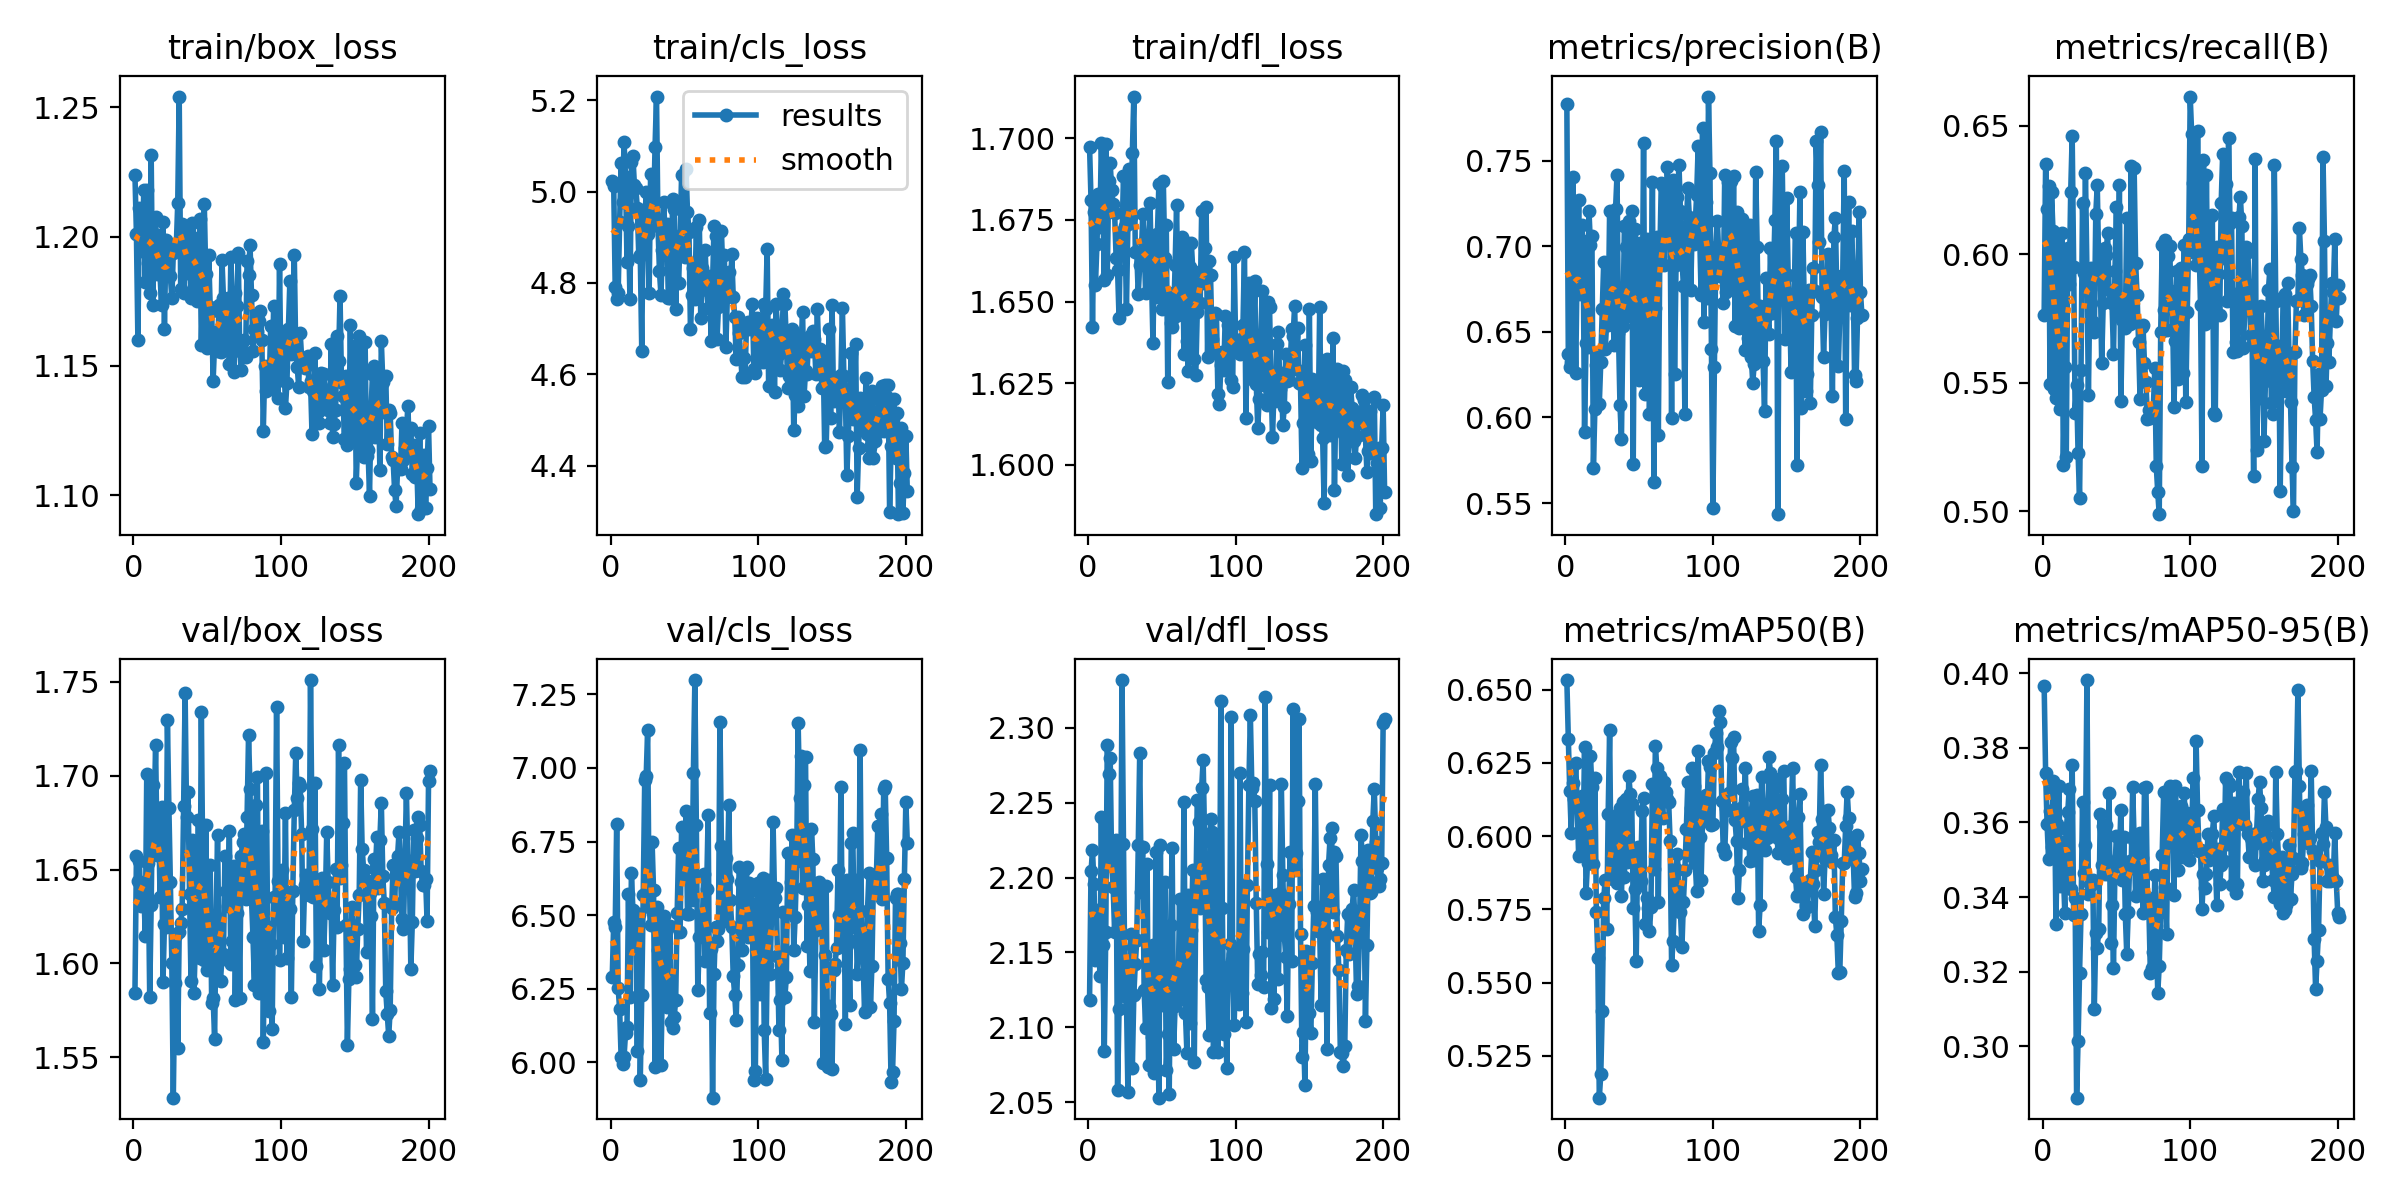

The table this chart was drawn from, first rows:
epoch, train/box_loss, train/cls_loss, train/dfl_loss, metrics/precision(B), metrics/recall(B), metrics/mAP50(B), metrics/mAP50-95(B), val/box_loss, val/cls_loss, val/dfl_loss, lr/pg0, lr/pg1, lr/pg2
1, 1.224, 5.023, 1.698, 0.7829, 0.5763, 0.6533, 0.3967, 1.584, 6.291, 2.118, 0.0002082, 0.0002082, 0.0002082
2, 1.201, 5.012, 1.681, 0.6371, 0.6353, 0.6332, 0.3732, 1.657, 6.477, 2.204, 0.000424, 0.000424, 0.000424
3, 1.16, 4.791, 1.642, 0.6292, 0.6176, 0.6152, 0.3595, 1.644, 6.459, 2.218, 0.0006389, 0.0006389, 0.0006389
4, 1.211, 4.765, 1.677, 0.6323, 0.6266, 0.601, 0.3501, 1.654, 6.81, 2.196, 0.000828, 0.000828, 0.000828
5, 1.197, 4.777, 1.655, 0.7402, 0.5496, 0.6182, 0.363, 1.631, 6.252, 2.145, 0.0008264, 0.0008264, 0.0008264
6, 1.194, 4.933, 1.667, 0.6806, 0.6241, 0.6125, 0.3534, 1.641, 6.182, 2.171, 0.0008247, 0.0008247, 0.0008247
7, 1.218, 5.064, 1.683, 0.6258, 0.6091, 0.6251, 0.3711, 1.64, 6.02, 2.178, 0.0008231, 0.0008231, 0.0008231
8, 1.183, 4.977, 1.673, 0.6893, 0.5475, 0.6104, 0.3689, 1.614, 5.994, 2.134, 0.0008215, 0.0008215, 0.0008215
9, 1.218, 5.109, 1.699, 0.7268, 0.5442, 0.5933, 0.3328, 1.701, 6.019, 2.241, 0.0008198, 0.0008198, 0.0008198
10, 1.19, 5.032, 1.681, 0.672, 0.6068, 0.6123, 0.3595, 1.653, 6.1, 2.155, 0.0008182, 0.0008182, 0.0008182
11, 1.178, 4.846, 1.657, 0.7125, 0.5478, 0.6138, 0.3698, 1.582, 6.12, 2.084, 0.0008165, 0.0008165, 0.0008165
12, 1.232, 4.925, 1.698, 0.7028, 0.5397, 0.5963, 0.3429, 1.631, 6.57, 2.164, 0.0008149, 0.0008149, 0.0008149
13, 1.173, 4.765, 1.658, 0.5916, 0.6084, 0.6304, 0.3549, 1.695, 6.222, 2.288, 0.0008132, 0.0008132, 0.0008132
14, 1.198, 5.066, 1.687, 0.6435, 0.518, 0.5805, 0.3469, 1.678, 6.645, 2.269, 0.0008116, 0.0008116, 0.0008116
15, 1.208, 5.077, 1.692, 0.6409, 0.5561, 0.591, 0.3356, 1.716, 6.517, 2.28, 0.0008099, 0.0008099, 0.0008099
16, 1.186, 5.015, 1.684, 0.7205, 0.5212, 0.6067, 0.3583, 1.658, 6.433, 2.208, 0.0008083, 0.0008083, 0.0008083
17, 1.201, 5.007, 1.68, 0.7006, 0.6023, 0.6272, 0.3628, 1.682, 6.448, 2.194, 0.0008066, 0.0008066, 0.0008066
18, 1.185, 4.963, 1.677, 0.7063, 0.5883, 0.6167, 0.3691, 1.635, 6.037, 2.163, 0.000805, 0.000805, 0.000805
19, 1.174, 4.858, 1.663, 0.5704, 0.6243, 0.5906, 0.3423, 1.683, 6.504, 2.225, 0.0008033, 0.0008033, 0.0008033
20, 1.206, 4.861, 1.66, 0.6049, 0.6459, 0.6199, 0.3754, 1.59, 5.941, 2.058, 0.0008017, 0.0008017, 0.0008017
21, 1.164, 4.652, 1.645, 0.6306, 0.5953, 0.5742, 0.3351, 1.621, 6.23, 2.112, 0.0008, 0.0008, 0.0008
22, 1.199, 4.96, 1.671, 0.6382, 0.5384, 0.5586, 0.3397, 1.619, 6.567, 2.154, 0.0007984, 0.0007984, 0.0007984
23, 1.189, 4.93, 1.669, 0.6081, 0.5491, 0.5108, 0.2862, 1.73, 6.957, 2.332, 0.0007967, 0.0007967, 0.0007967
24, 1.196, 4.998, 1.688, 0.6326, 0.5226, 0.5187, 0.3015, 1.683, 6.972, 2.223, 0.0007951, 0.0007951, 0.0007951
25, 1.185, 4.907, 1.673, 0.6632, 0.5053, 0.5402, 0.3197, 1.643, 7.13, 2.127, 0.0007934, 0.0007934, 0.0007934
26, 1.176, 4.778, 1.648, 0.6909, 0.5551, 0.5789, 0.3354, 1.6, 6.528, 2.12, 0.0007918, 0.0007918, 0.0007918
27, 1.194, 5.039, 1.674, 0.6401, 0.6199, 0.585, 0.3656, 1.528, 6.465, 2.057, 0.0007901, 0.0007901, 0.0007901
28, 1.195, 4.997, 1.691, 0.6553, 0.5927, 0.5683, 0.3464, 1.59, 6.75, 2.126, 0.0007885, 0.0007885, 0.0007885
29, 1.196, 4.947, 1.676, 0.6542, 0.6318, 0.6074, 0.3539, 1.615, 6.584, 2.163, 0.0007868, 0.0007868, 0.0007868
30, 1.213, 5.097, 1.695, 0.7209, 0.5934, 0.6361, 0.3982, 1.555, 5.986, 2.073, 0.0007852, 0.0007852, 0.0007852
31, 1.254, 5.208, 1.713, 0.6651, 0.5453, 0.586, 0.3408, 1.617, 6.528, 2.121, 0.0007835, 0.0007835, 0.0007835
32, 1.18, 4.924, 1.665, 0.6717, 0.5866, 0.5854, 0.3436, 1.621, 6.382, 2.142, 0.0007819, 0.0007819, 0.0007819
33, 1.205, 4.826, 1.665, 0.6425, 0.5946, 0.5988, 0.3432, 1.629, 6.484, 2.158, 0.0007802, 0.0007802, 0.0007802
34, 1.178, 4.774, 1.652, 0.7215, 0.5737, 0.6067, 0.3446, 1.684, 5.992, 2.222, 0.0007786, 0.0007786, 0.0007786
35, 1.19, 4.872, 1.661, 0.7415, 0.5699, 0.5841, 0.31, 1.744, 6.269, 2.283, 0.0007769, 0.0007769, 0.0007769
36, 1.186, 4.977, 1.662, 0.6492, 0.6157, 0.5902, 0.3302, 1.678, 6.496, 2.19, 0.0007753, 0.0007753, 0.0007753
37, 1.202, 4.866, 1.677, 0.6075, 0.6268, 0.6096, 0.3263, 1.691, 6.455, 2.22, 0.0007736, 0.0007736, 0.0007736
38, 1.189, 4.93, 1.668, 0.5874, 0.5955, 0.5797, 0.3315, 1.637, 6.189, 2.125, 0.000772, 0.000772, 0.000772
39, 1.176, 4.768, 1.653, 0.6533, 0.594, 0.6115, 0.3623, 1.591, 6.207, 2.1, 0.0007703, 0.0007703, 0.0007703
40, 1.205, 4.768, 1.662, 0.7116, 0.5578, 0.5859, 0.3486, 1.666, 6.463, 2.209, 0.0007687, 0.0007687, 0.0007687
41, 1.2, 4.842, 1.668, 0.6998, 0.5809, 0.6128, 0.3591, 1.584, 6.137, 2.075, 0.000767, 0.000767, 0.000767
42, 1.198, 4.984, 1.68, 0.6624, 0.6023, 0.5913, 0.3462, 1.612, 6.117, 2.1, 0.0007654, 0.0007654, 0.0007654
43, 1.175, 4.961, 1.657, 0.7147, 0.5998, 0.6205, 0.3592, 1.618, 6.154, 2.094, 0.0007637, 0.0007637, 0.0007637
44, 1.18, 4.743, 1.637, 0.6592, 0.6084, 0.6143, 0.3462, 1.677, 6.213, 2.155, 0.0007621, 0.0007621, 0.0007621
45, 1.207, 4.862, 1.668, 0.7205, 0.586, 0.6109, 0.3678, 1.603, 6.508, 2.069, 0.0007604, 0.0007604, 0.0007604
46, 1.158, 4.801, 1.651, 0.5731, 0.5814, 0.5756, 0.3277, 1.734, 6.73, 2.217, 0.0007588, 0.0007588, 0.0007588
47, 1.182, 4.902, 1.671, 0.71, 0.581, 0.5821, 0.338, 1.647, 6.442, 2.125, 0.0007571, 0.0007571, 0.0007571
48, 1.213, 5.035, 1.686, 0.6527, 0.5612, 0.5573, 0.3211, 1.602, 6.799, 2.053, 0.0007555, 0.0007555, 0.0007555
49, 1.186, 4.909, 1.661, 0.702, 0.5935, 0.5964, 0.3481, 1.673, 6.644, 2.222, 0.0007538, 0.0007538, 0.0007538
50, 1.157, 4.857, 1.648, 0.6221, 0.6184, 0.5861, 0.3564, 1.596, 6.631, 2.115, 0.0007522, 0.0007522, 0.0007522
51, 1.193, 5.049, 1.687, 0.6852, 0.5771, 0.5849, 0.3504, 1.603, 6.853, 2.122, 0.0007505, 0.0007505, 0.0007505
52, 1.173, 4.956, 1.663, 0.6491, 0.6269, 0.6087, 0.3509, 1.653, 6.506, 2.197, 0.0007489, 0.0007489, 0.0007489
53, 1.171, 4.912, 1.673, 0.7605, 0.543, 0.613, 0.3633, 1.579, 6.503, 2.071, 0.0007472, 0.0007472, 0.0007472
54, 1.144, 4.699, 1.625, 0.6139, 0.5745, 0.57, 0.3446, 1.581, 6.829, 2.096, 0.0007456, 0.0007456, 0.0007456
55, 1.159, 4.773, 1.653, 0.7043, 0.576, 0.579, 0.3562, 1.56, 6.551, 2.055, 0.0007439, 0.0007439, 0.0007439
56, 1.163, 4.832, 1.644, 0.6642, 0.5713, 0.5755, 0.3354, 1.625, 6.984, 2.168, 0.0007423, 0.0007423, 0.0007423
57, 1.156, 4.765, 1.642, 0.6022, 0.6143, 0.5677, 0.3246, 1.668, 7.298, 2.22, 0.0007406, 0.0007406, 0.0007406
58, 1.174, 4.923, 1.645, 0.6451, 0.5799, 0.5757, 0.336, 1.601, 6.806, 2.086, 0.000739, 0.000739, 0.000739
59, 1.155, 4.804, 1.661, 0.7377, 0.573, 0.6179, 0.3498, 1.591, 6.244, 2.114, 0.0007373, 0.0007373, 0.0007373
60, 1.191, 4.937, 1.68, 0.5623, 0.6345, 0.5886, 0.3479, 1.604, 6.425, 2.134, 0.0007357, 0.0007357, 0.0007357
... 141 more rows
